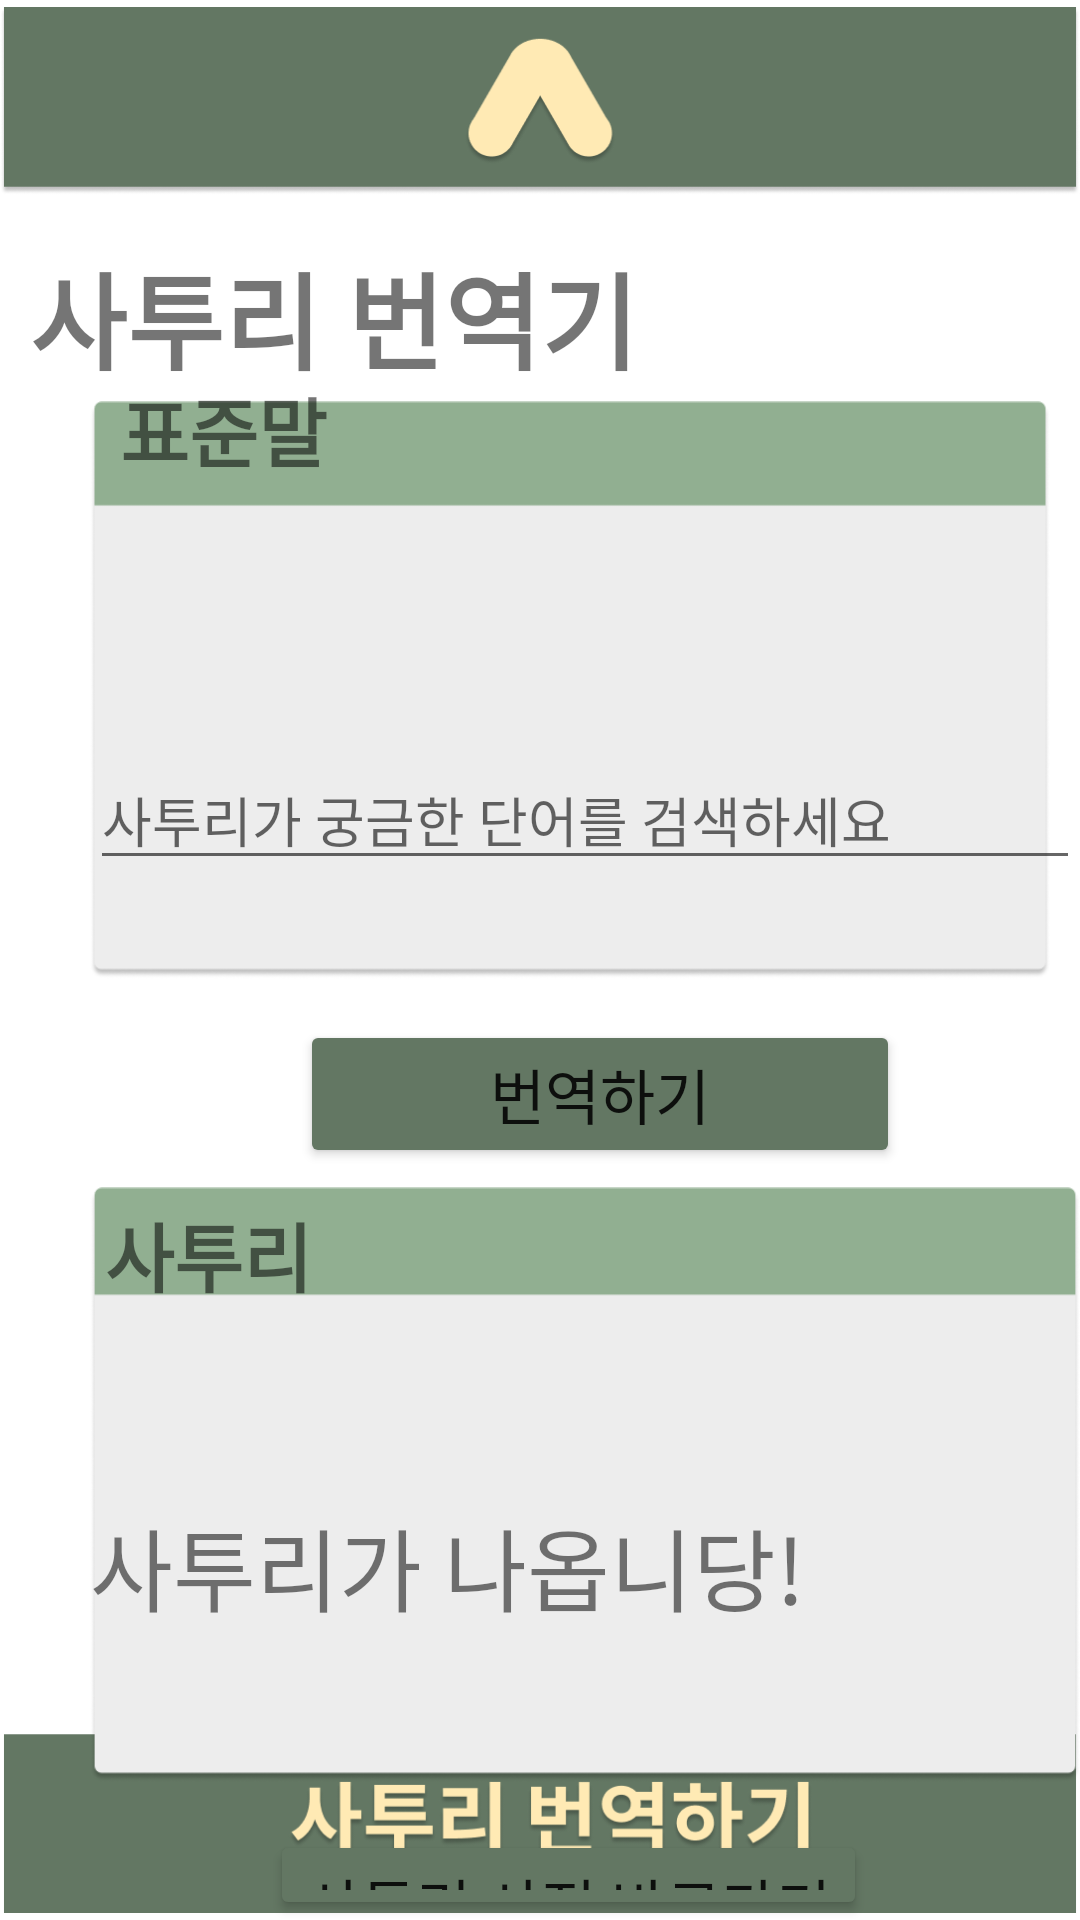

Layout XML and referenced resources for this Android screen:
<!-- AndroidManifest.xml: application theme Theme.Our_Dialect -->
<!-- res/layout/activity_search.xml -->
<?xml version="1.0" encoding="utf-8"?>
<RelativeLayout xmlns:android="http://schemas.android.com/apk/res/android"
    xmlns:app="http://schemas.android.com/apk/res-auto"
    xmlns:tools="http://schemas.android.com/tools"
    android:layout_width="match_parent"
    android:layout_height="match_parent"
    tools:context=".search"
    android:orientation="vertical">

    <ImageView
        android:layout_width="match_parent"
        android:layout_height="match_parent"
        android:src="@drawable/img_translate"/>

    <TextView
        android:layout_width="match_parent"
        android:layout_height="wrap_content"
        android:text="사투리 번역기"
        android:textSize="35dp"
        android:textStyle="bold"
        android:layout_marginTop="80dp"
        android:layout_marginLeft="10dp"/>

    <ImageView
        android:layout_width="350dp"
        android:layout_height="300dp"
        android:layout_marginLeft="30dp"
        android:layout_marginRight="10dp"
        android:layout_marginTop="80dp"
        android:src="@drawable/translater" />

    <TextView
        android:layout_width="wrap_content"
        android:layout_height="wrap_content"
        android:text="표준말"
        android:textSize="25dp"
        android:textStyle="bold"
        android:layout_marginTop="125dp"
        android:layout_marginLeft="40dp"/>

    <EditText
        android:layout_width="350dp"
        android:layout_height="wrap_content"
        android:layout_marginTop="250dp"
        android:layout_marginLeft="30dp"
        android:id="@+id/edt_standard"
        android:hint="사투리가 궁금한 단어를 검색하세요"/>

    <Button
        android:layout_width="200dp"
        android:layout_height="wrap_content"
        android:text="번역하기"
        android:textSize="20dp"
        android:backgroundTint="#637763"
        android:layout_marginLeft="100dp"
        android:layout_marginTop="340dp"
        android:id="@+id/btn_translate"/>

    <ImageView
        android:layout_width="350dp"
        android:layout_height="300dp"
        android:layout_marginLeft="30dp"
        android:layout_marginTop="350dp"
        android:src="@drawable/translater" />

    <TextView
        android:layout_width="wrap_content"
        android:layout_height="wrap_content"
        android:text="사투리"
        android:textSize="25dp"
        android:textStyle="bold"
        android:layout_marginTop="400dp"
        android:layout_marginLeft="35dp"/>

    <TextView
        android:layout_width="350dp"
        android:layout_height="wrap_content"
        android:layout_marginTop="500dp"
        android:layout_marginLeft="30dp"
        android:text="사투리가 나옵니당!"
        android:textSize="30dp"
        android:id="@+id/txt_dialect"/>

    <Button
        android:layout_width="wrap_content"
        android:layout_height="wrap_content"
        android:text="사투리 사전 바로가기"
        android:textSize="20dp"
        android:backgroundTint="#637763"
        android:layout_marginLeft="90dp"
        android:layout_marginTop="610dp"
        android:id="@+id/btn_dic"/>

</RelativeLayout>
<!-- resources referenced by this layout -->
<resources>
  <!-- drawable img_translate: png bitmap (drawable, 42192 bytes) -->
  <!-- drawable translater: png bitmap (drawable, 12163 bytes) -->
  <style name="Theme.Our_Dialect" parent="Theme.MaterialComponents.DayNight.DarkActionBar">
          
          <item name="colorPrimary">@color/purple_500</item>
          <item name="colorPrimaryVariant">@color/purple_700</item>
          <item name="colorOnPrimary">@color/white</item>
          
          <item name="colorSecondary">@color/teal_200</item>
          <item name="colorSecondaryVariant">@color/teal_700</item>
          <item name="colorOnSecondary">@color/black</item>
          
          <item name="android:statusBarColor" tools:targetApi="l">?attr/colorPrimaryVariant</item>
          
      </style>
  <!-- not gathered from this repository: default colours our renderer supplied (Android Studio template values) -->
  <color name="purple_500">#FF6200EE</color>
  <color name="purple_700">#FF3700B3</color>
  <color name="teal_200">#FF03DAC5</color>
  <color name="teal_700">#FF018786</color>
  <color name="black">#FF000000</color>
  <color name="white">#FFFFFFFF</color>
</resources>
